Photos from the image-classification dataset "data" in the GitHub repository Anshuhole/Auto_damage_detection. Its 5 classes are: crack, dent, no damage, scratch, shattered glass.

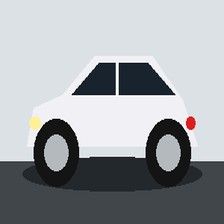
Label: no damage

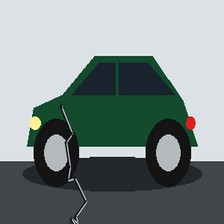
Label: crack

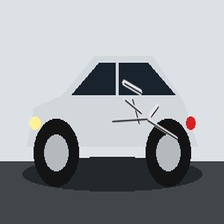
Label: scratch

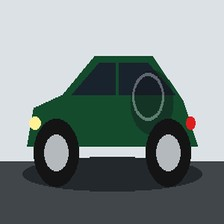
Label: dent

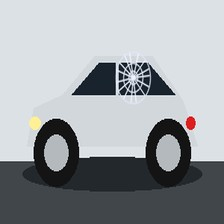
Label: shattered glass

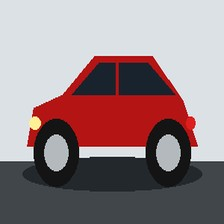
Label: no damage
